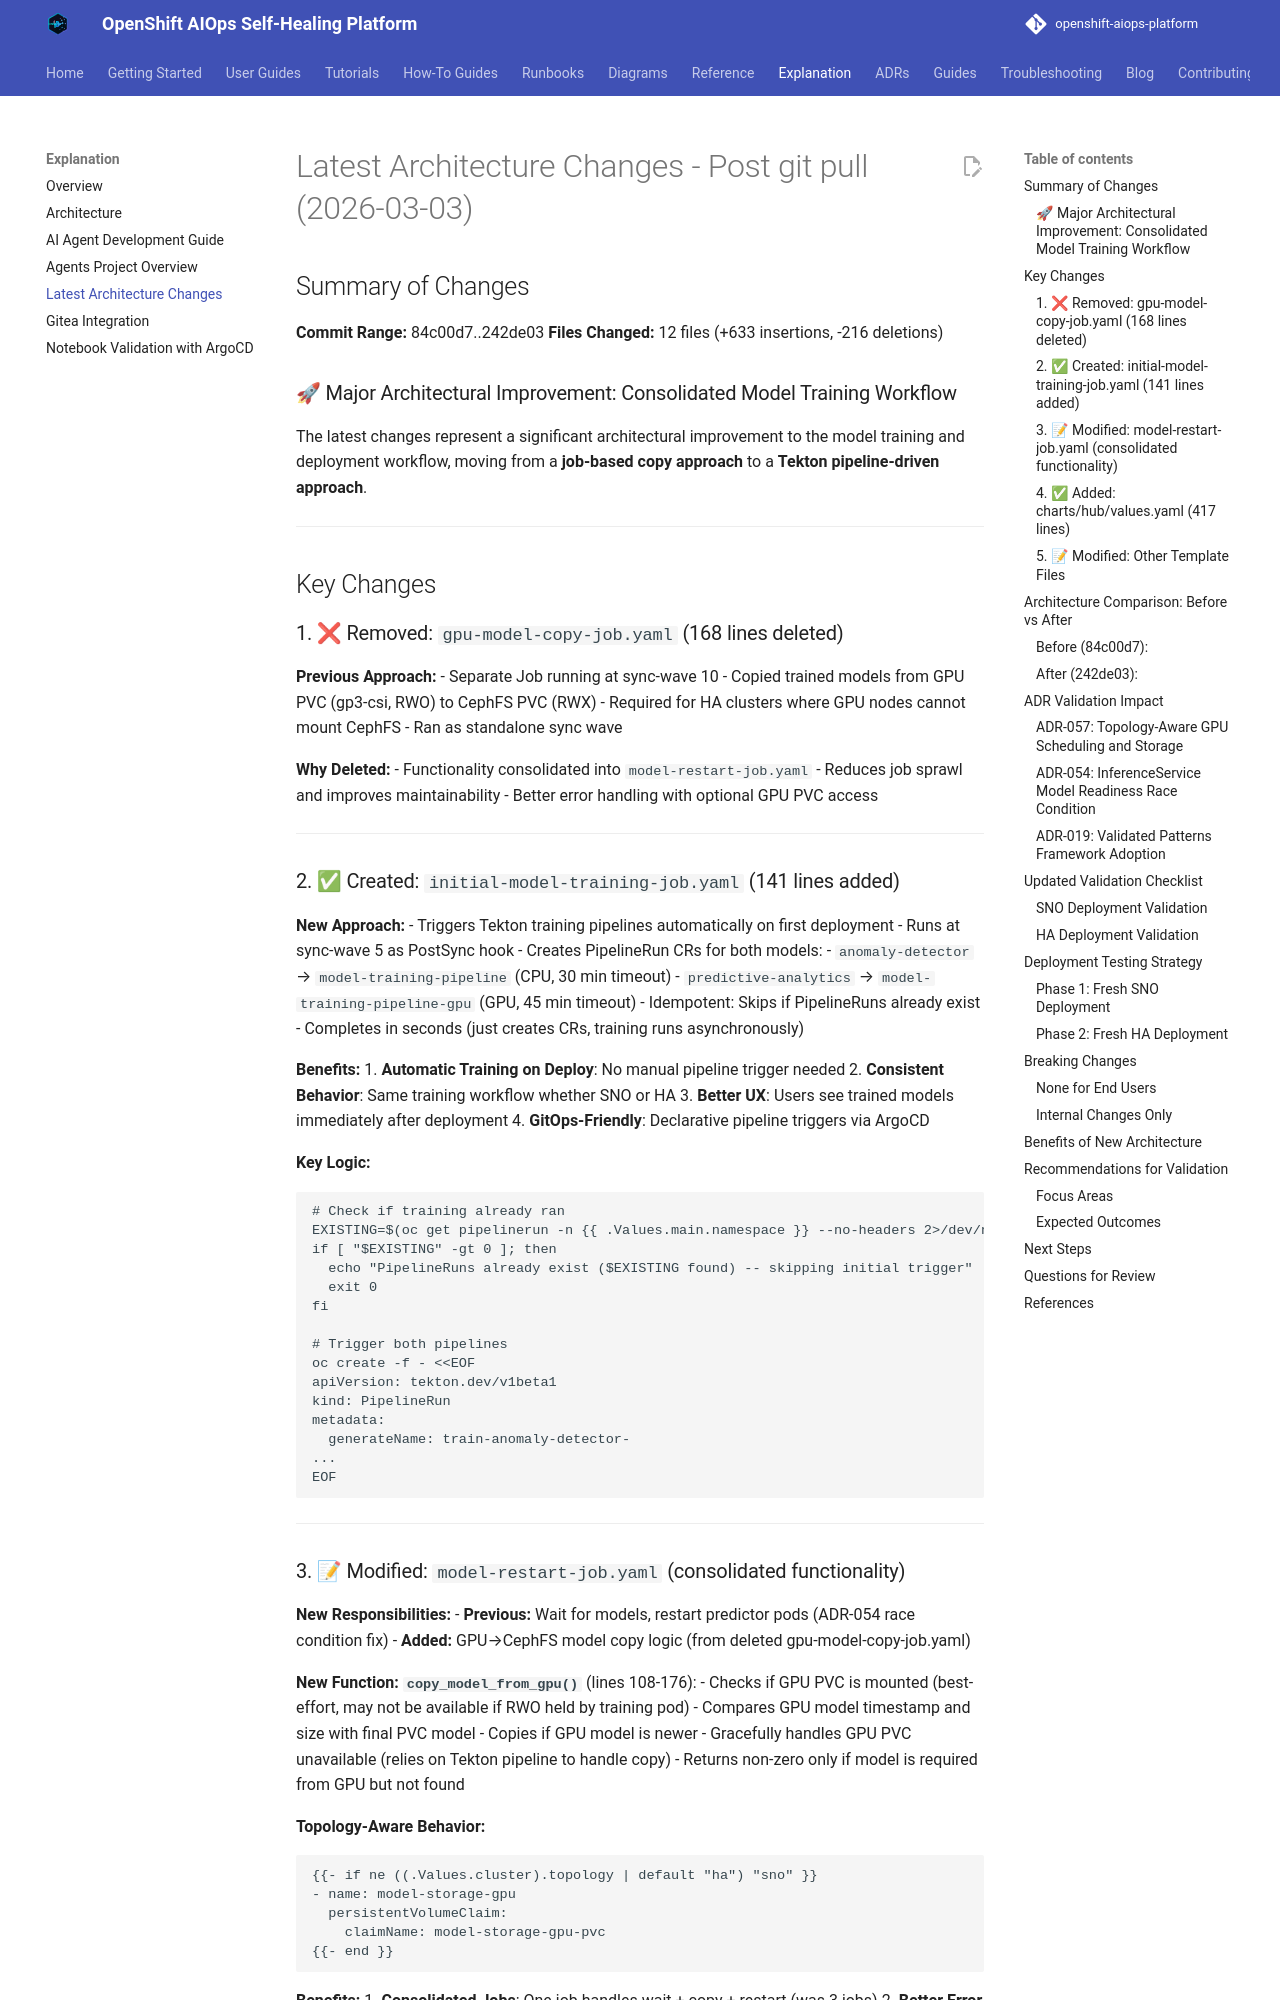

repository: KubeHeal/openshift-aiops-platform · page: explanation/LATEST-ARCHITECTURE-CHANGES/index.html · generator: mkdocs

# Latest Architecture Changes - Post git pull (2026-03-03)

## Summary of Changes

**Commit Range:** 84c00d7..242de03
**Files Changed:** 12 files (+633 insertions, -216 deletions)

### 🚀 Major Architectural Improvement: Consolidated Model Training Workflow

The latest changes represent a significant architectural improvement to the model training and deployment workflow, moving from a **job-based copy approach** to a **Tekton pipeline-driven approach**.

---

## Key Changes

### 1. ❌ Removed: `gpu-model-copy-job.yaml` (168 lines deleted)

**Previous Approach:**
- Separate Job running at sync-wave 10
- Copied trained models from GPU PVC (gp3-csi, RWO) to CephFS PVC (RWX)
- Required for HA clusters where GPU nodes cannot mount CephFS
- Ran as standalone sync wave

**Why Deleted:**
- Functionality consolidated into `model-restart-job.yaml`
- Reduces job sprawl and improves maintainability
- Better error handling with optional GPU PVC access

---

### 2. ✅ Created: `initial-model-training-job.yaml` (141 lines added)

**New Approach:**
- Triggers Tekton training pipelines automatically on first deployment
- Runs at sync-wave 5 as PostSync hook
- Creates PipelineRun CRs for both models:
  - `anomaly-detector` → `model-training-pipeline` (CPU, 30 min timeout)
  - `predictive-analytics` → `model-training-pipeline-gpu` (GPU, 45 min timeout)
- Idempotent: Skips if PipelineRuns already exist
- Completes in seconds (just creates CRs, training runs asynchronously)

**Benefits:**
1. **Automatic Training on Deploy**: No manual pipeline trigger needed
2. **Consistent Behavior**: Same training workflow whether SNO or HA
3. **Better UX**: Users see trained models immediately after deployment
4. **GitOps-Friendly**: Declarative pipeline triggers via ArgoCD

**Key Logic:**
```yaml
# Check if training already ran
EXISTING=$(oc get pipelinerun -n {{ .Values.main.namespace }} --no-headers 2>/dev/null | wc -l)
if [ "$EXISTING" -gt 0 ]; then
  echo "PipelineRuns already exist ($EXISTING found) -- skipping initial trigger"
  exit 0
fi

# Trigger both pipelines
oc create -f - <<EOF
apiVersion: tekton.dev/v1beta1
kind: PipelineRun
metadata:
  generateName: train-anomaly-detector-
...
EOF
```

---
